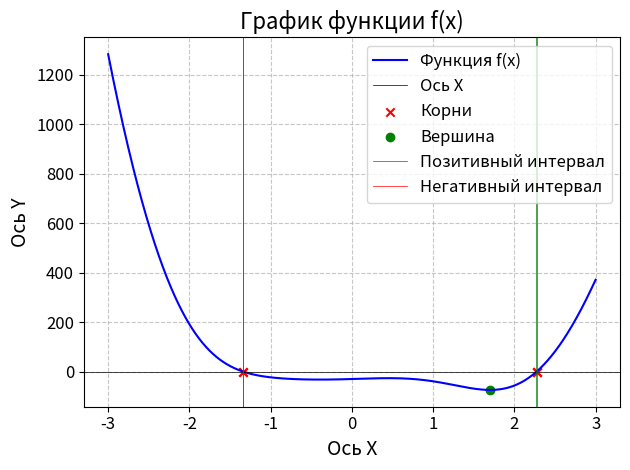

The matplotlib source for this figure:
#!/usr/bin/env python
# coding: utf-8

# In[1]:


import numpy as np
import matplotlib.pyplot as plt
from scipy.optimize import fsolve
from scipy.optimize import minimize_scalar


# In[2]:


def f(x):
    return -12*x**4*np.sin(np.cos(x)) - 18*x**3 + 5*x**2 + 10*x - 30


# In[3]:


def find_roots():
    # Определение корней
    roots = fsolve(f, np.array([-3, -2, 0, 2, 3]))
    return roots

def find_intervals(x, y):
    # Нахождение интервалов, на которых функция возрастает и убывает
    intervals = []
    for i in range(len(y) - 1):
        if y[i] < y[i+1]:
            intervals.append([x[i], x[i+1]])
        elif y[i] > y[i+1]:
            intervals.append([x[i+1], x[i]])
    return intervals


# In[4]:


x = np.linspace(-3, 3, 1000)
y = f(x)


# In[5]:


roots = find_roots()
print("Корни функции:", roots)


# In[6]:


intervals = find_intervals(x, y)
print("Интервалы, на которых функция возрастает:", intervals[:int(len(intervals)/2)])


# In[7]:


print("Интервалы, на которых функция убывает:", intervals[int(len(intervals)/2):])


# In[8]:


def find_peak():
    res = minimize_scalar(f)
    peak = res.x
    return res.x


# In[9]:


def find_intervals_pos_neg(x, y):
    # Нахождение промежутков, на которых f > 0 и f < 0
    intervals_pos = []
    intervals_neg = []
    for i in range(len(y) - 1):
        if y[i] > 0 and y[i+1] < 0:
            intervals_neg.append([x[i], x[i+1]])
        elif y[i] < 0 and y[i+1] > 0:
            intervals_pos.append([x[i], x[i+1]])
    return intervals_pos, intervals_neg


# In[10]:


x = np.linspace(-3, 3, 1000)
y = f(x)


# In[11]:


peak = find_peak()
print("Вершина функции:", peak)


# In[12]:


intervals_pos, intervals_neg = find_intervals_pos_neg(x, y)
print("Промежутки, на которых f > 0:", intervals_pos)
print("Промежутки, на которых f < 0:", intervals_neg)


# In[13]:


fig, ax = plt.subplots()

ax.plot(x, y, label='Функция f(x)', color='blue')
ax.axhline(0, color='black', lw=0.5, label='Ось X')
ax.scatter(roots, f(roots), label='Корни', color='red', marker='x')

peak = find_peak()
ax.scatter(peak, f(peak), label='Вершина', color='green', marker='o')

intervals_pos, intervals_neg = find_intervals_pos_neg(x, y)
for interval in intervals_pos:
    ax.axvline(interval[0], color='green', lw=0.5, label='Позитивный интервал' if interval == intervals_pos[0] else '')
    ax.axvline(interval[1], color='green', lw=0.5)
for interval in intervals_neg:
    ax.axvline(interval[0], color='red', lw=0.5, label='Негативный интервал' if interval == intervals_neg[0] else '')
    ax.axvline(interval[1], color='red', lw=0.5)

ax.legend(loc='best', fontsize=12)
ax.grid(True, ls='--', alpha=0.7)
ax.set_title('График функции f(x)', fontsize=16)
ax.set_xlabel('Ось X', fontsize=14)
ax.set_ylabel('Ось Y', fontsize=14)
ax.tick_params(labelsize=12)

plt.tight_layout()
plt.show()

